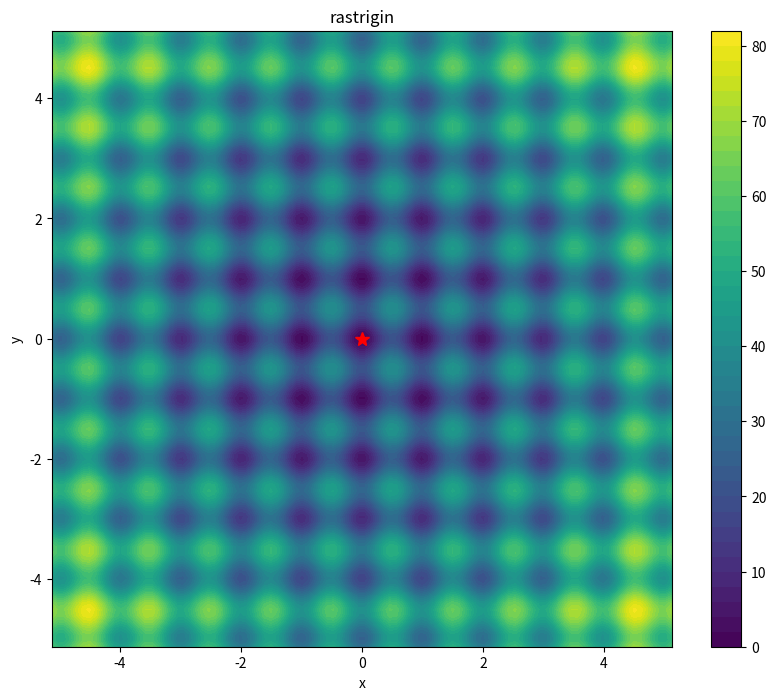
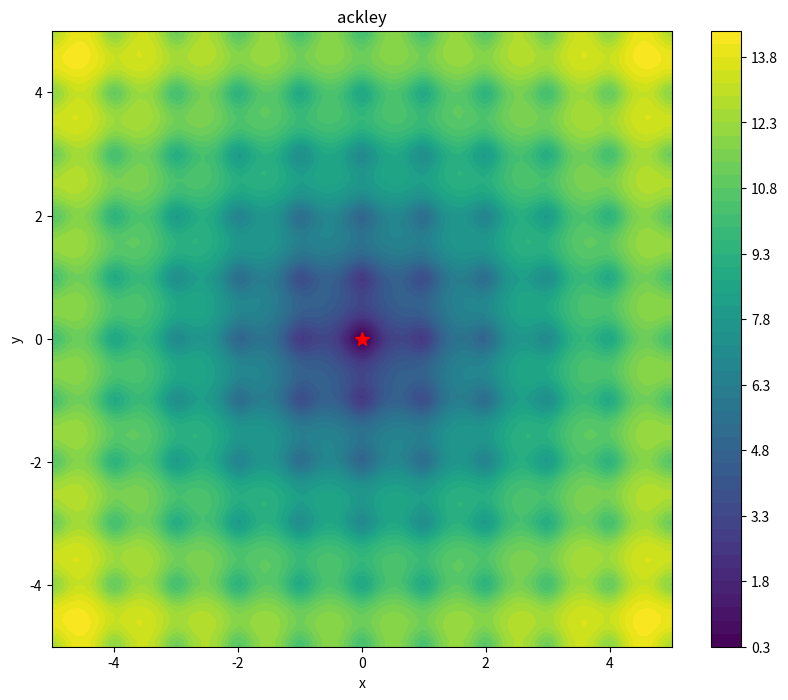
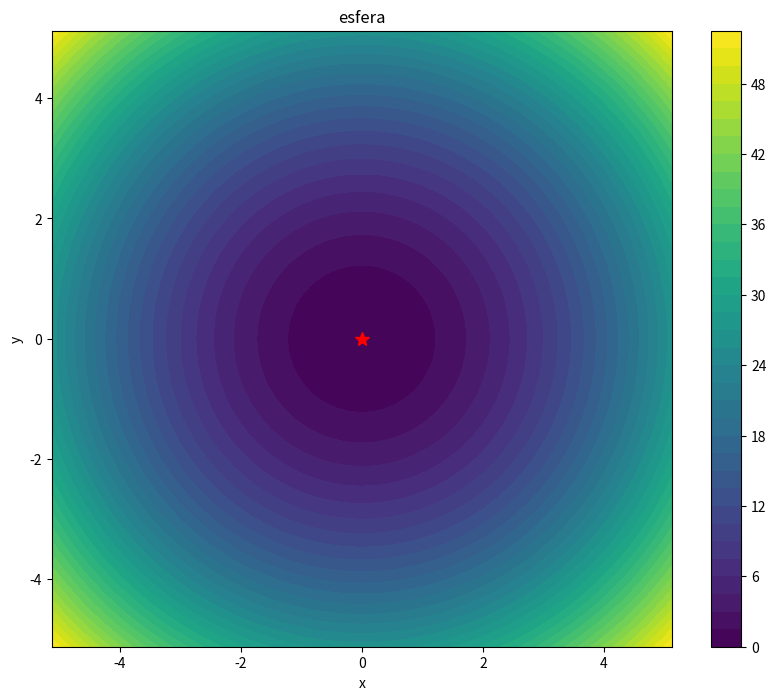
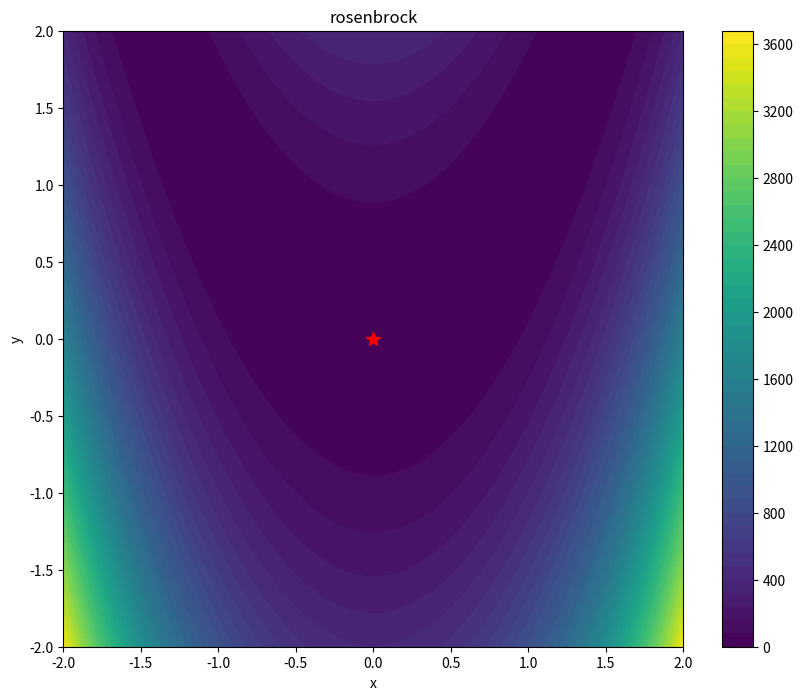
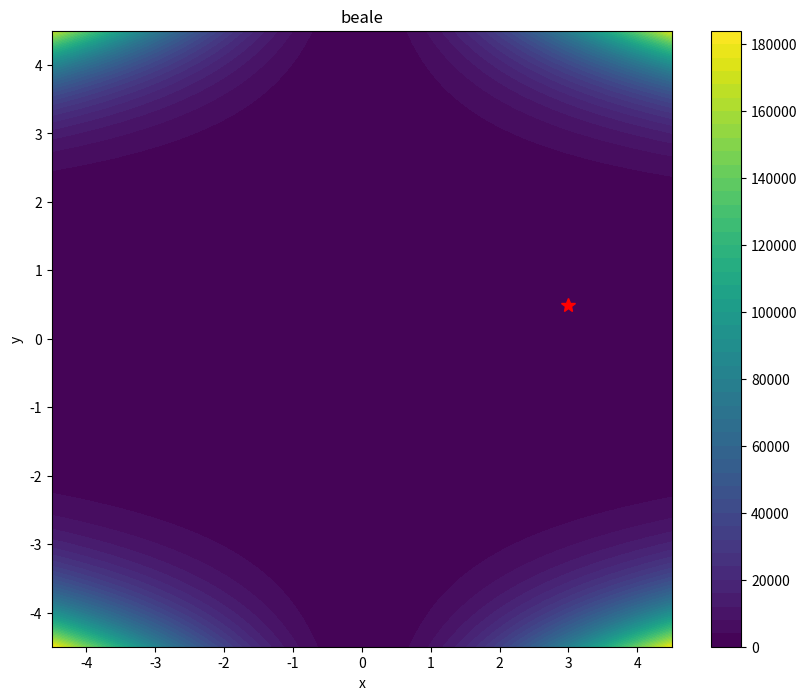
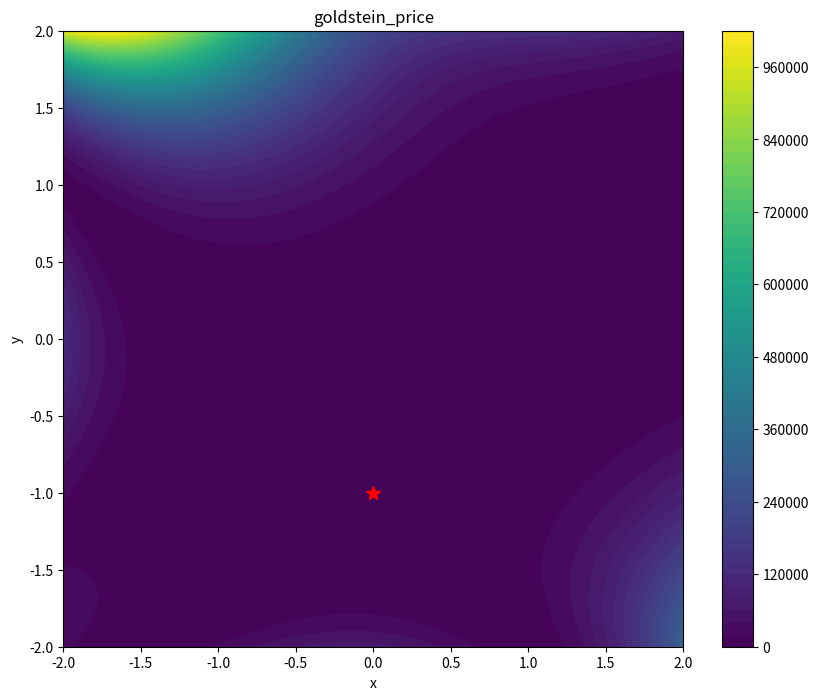
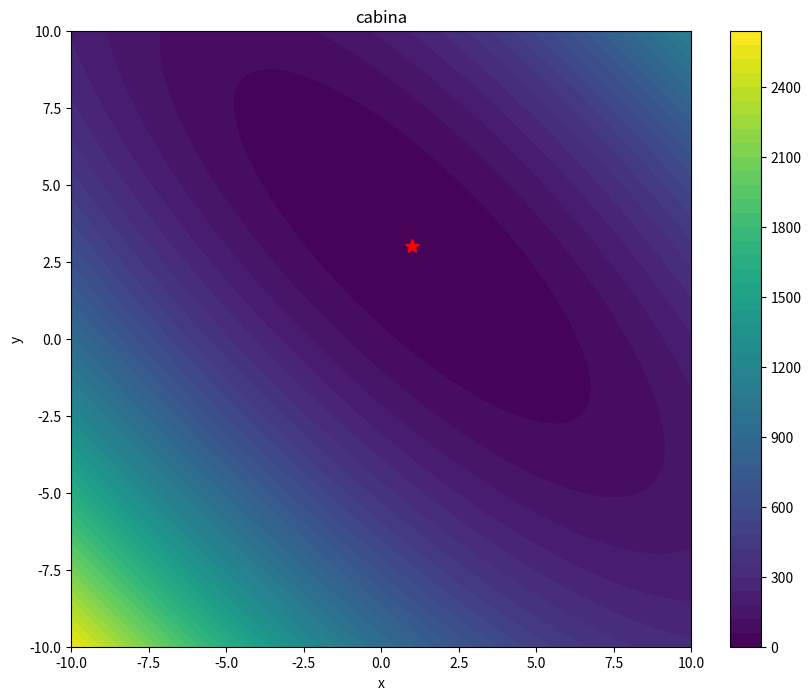
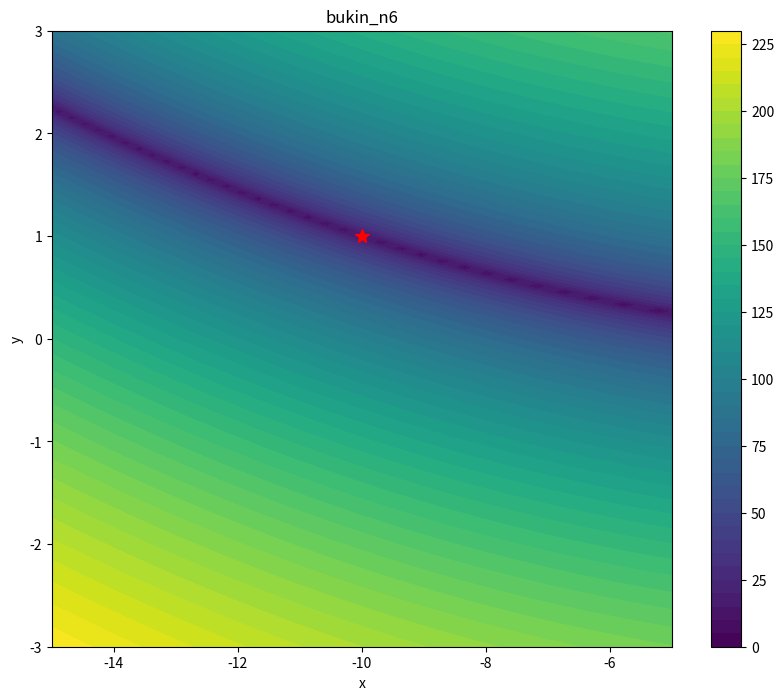
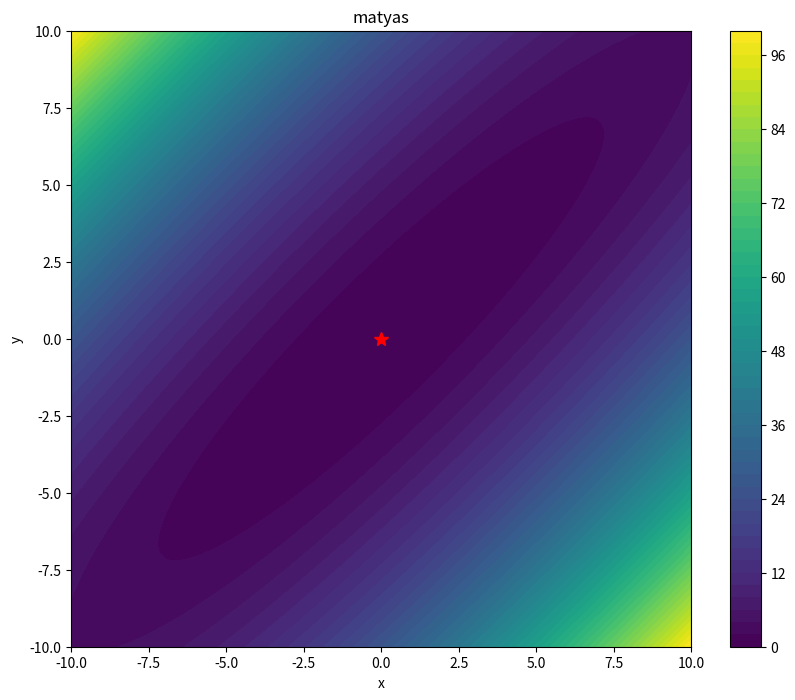
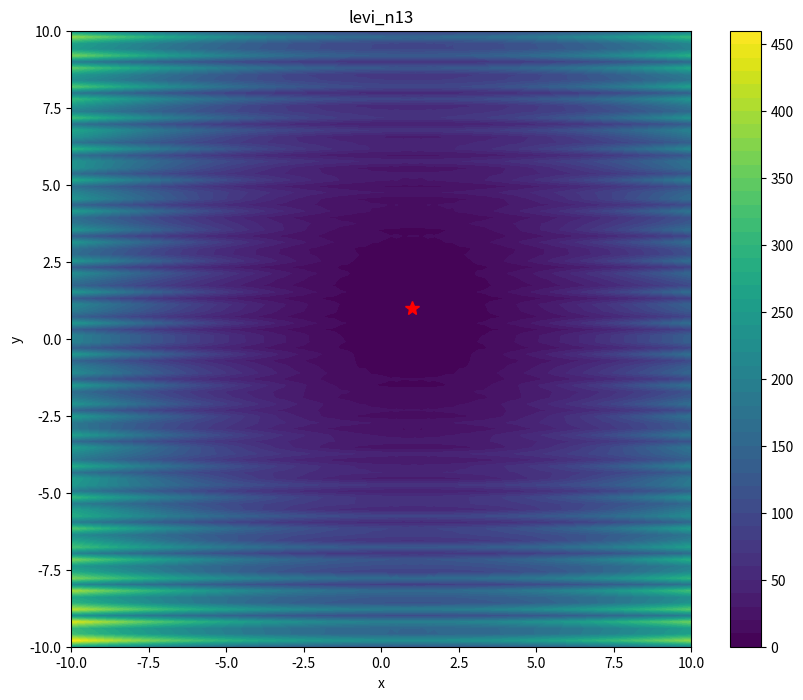
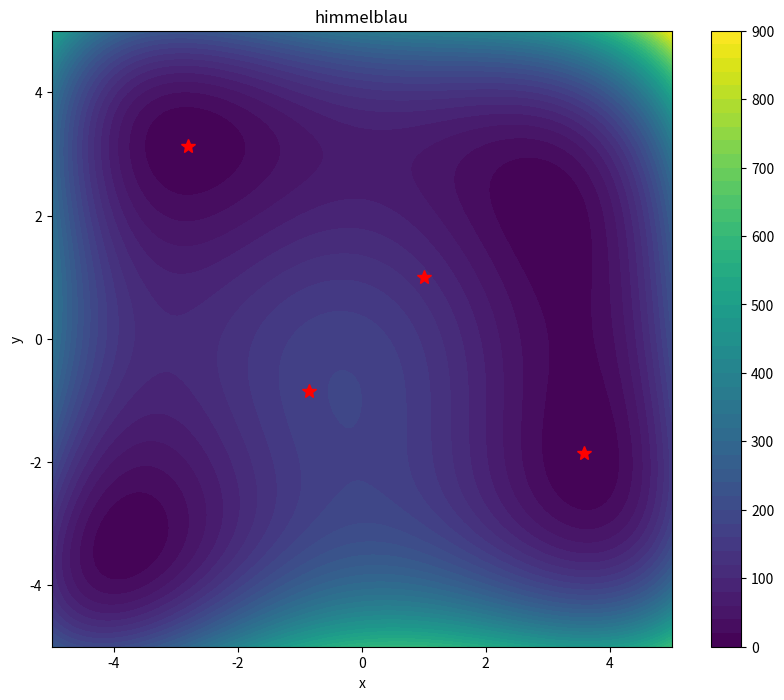
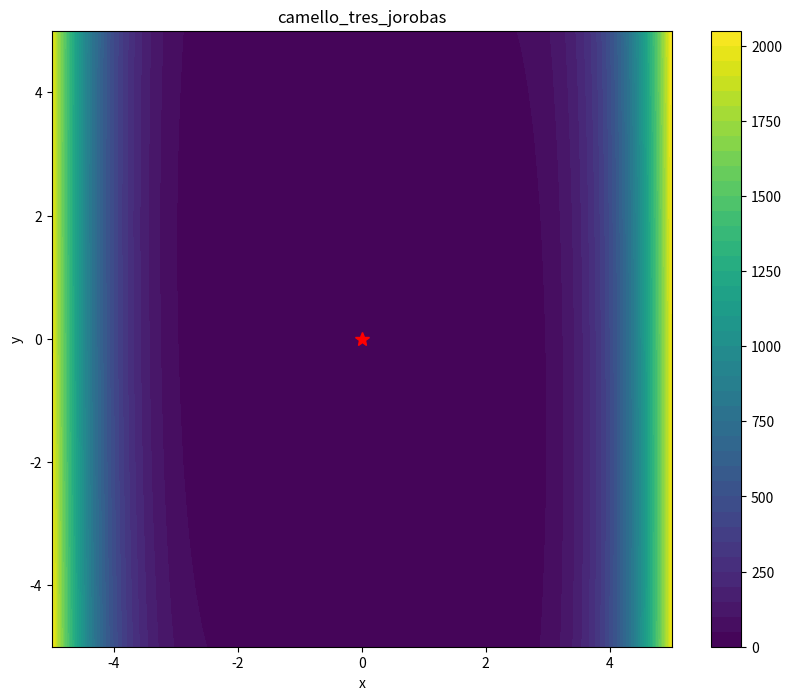
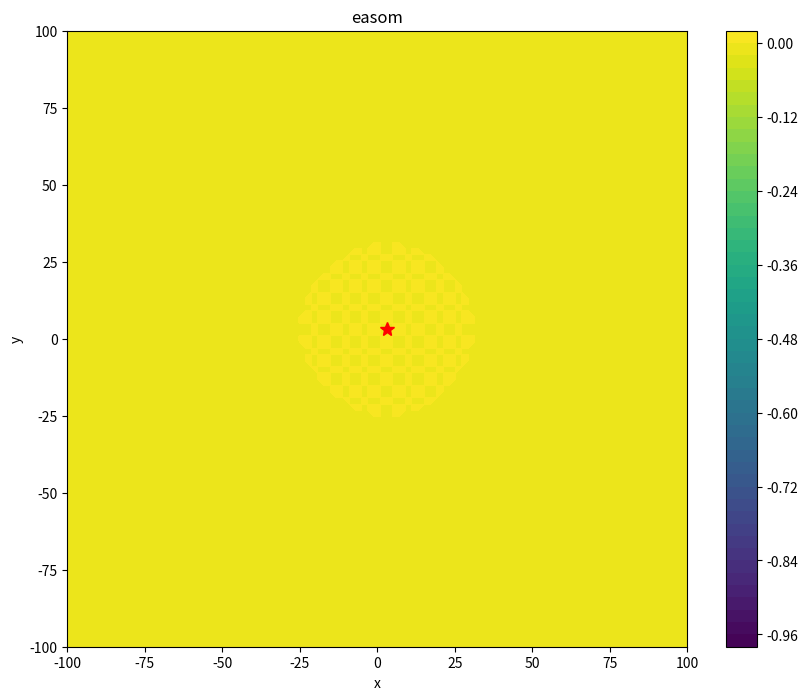
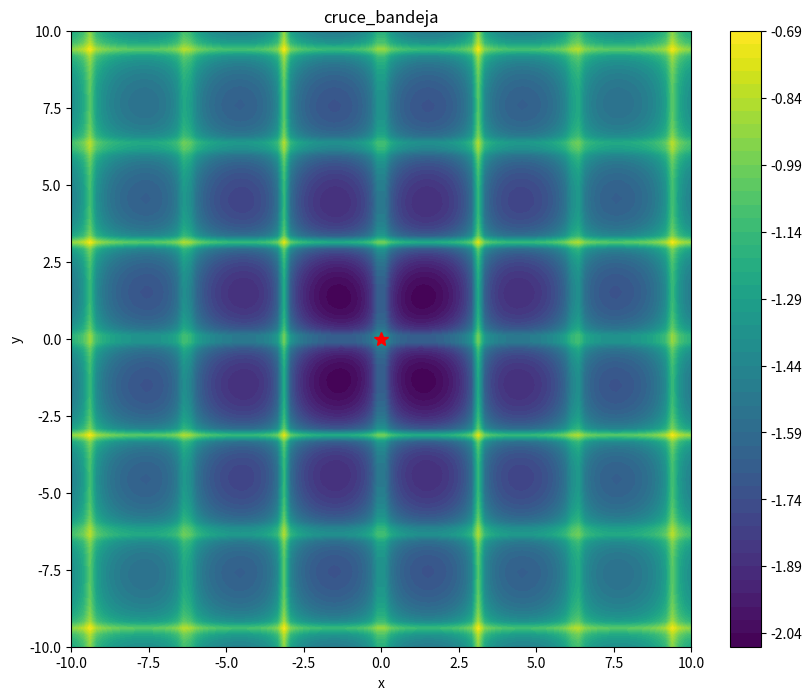
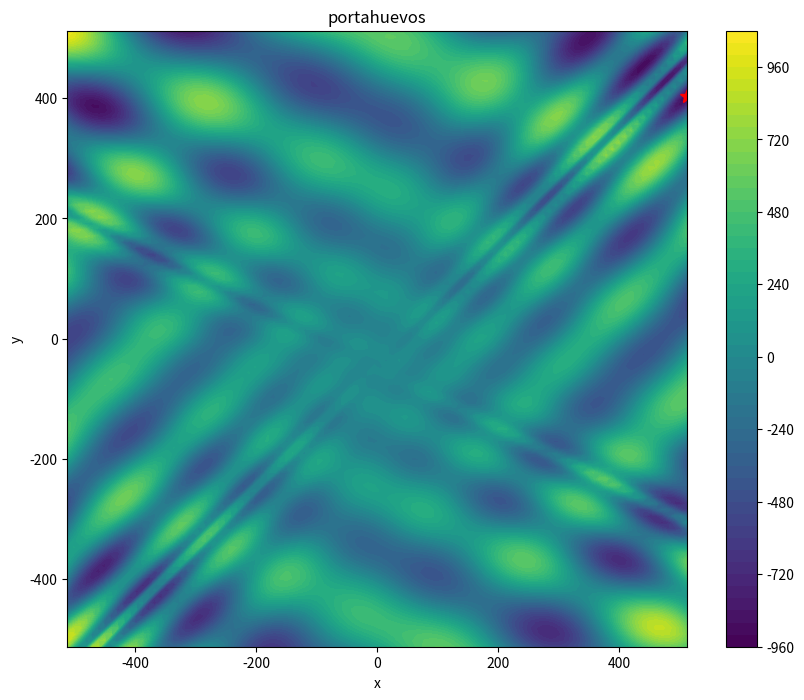
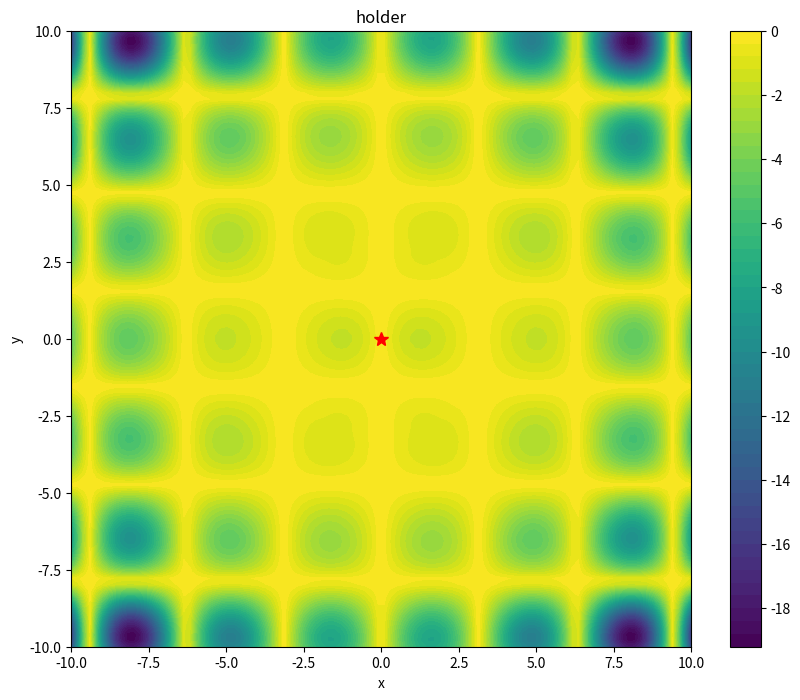

Python code for these plots, in order:
import numpy as np
import matplotlib.pyplot as plt

def rastrigin(X):
    A = 10
    return A * len(X) + sum([(x**2 - A * np.cos(2 * np.pi * x)) for x in X])

def ackley(X):
    a = 20
    b = 0.2
    c = 2 * np.pi
    d = len(X)
    sum1 = sum([x**2 for x in X])
    sum2 = sum([np.cos(c * x) for x in X])
    term1 = -a * np.exp(-b * np.sqrt(sum1 / d))
    term2 = -np.exp(sum2 / d)
    return term1 + term2 + a + np.exp(1)

def esfera(X):
    return sum([x**2 for x in X])

def rosenbrock(X):
    return sum([100 * (X[i+1] - X[i]**2)**2 + (X[i] - 1)**2 for i in range(len(X)-1)])

def beale(X):
    x, y = X
    return (1.5 - x + x*y)**2 + (2.25 - x + x*y**2)**2 + (2.625 - x + x*y**3)**2

def goldstein_price(X):
    x, y = X
    return (1 + (x + y + 1)**2 * (19 - 14*x + 3*x**2 - 14*y + 6*x*y + 3*y**2)) * \
           (30 + (2*x - 3*y)**2 * (18 - 32*x + 12*x**2 + 48*y - 36*x*y + 27*y**2))

def cabina(X):
    x, y = X
    return (x + 2*y - 7)**2 + (2*x + y - 5)**2

def bukin_n6(X):
    x, y = X
    return 100 * np.sqrt(np.abs(y - 0.01*x**2)) + 0.01 * np.abs(x + 10)

def matyas(X):
    x, y = X
    return 0.26 * (x**2 + y**2) - 0.48 * x * y

def levi_n13(X):
    x, y = X
    return np.sin(3 * np.pi * x)**2 + (x - 1)**2 * (1 + np.sin(3 * np.pi * y)**2) + (y - 1)**2 * (1 + np.sin(2 * np.pi * y)**2)

def himmelblau(X):
    x, y = X
    return (x**2 + y - 11)**2 + (x + y**2 - 7)**2

def camello_tres_jorobas(X):
    x, y = X
    return 2*x**2 - 1.05*x**4 + (x**6)/6 + x*y + y**2

def easom(X):
    x, y = X
    return -np.cos(x) * np.cos(y) * np.exp(-((x - np.pi)**2 + (y - np.pi)**2))

def cruce_bandeja(X):
    x, y = X
    return -0.0001 * (np.abs(np.sin(x) * np.sin(y) * np.exp(np.abs(100 - (np.sqrt(x**2 + y**2) / np.pi)))) + 1)**0.1

def portahuevos(X):
    x, y = X
    return -(y + 47) * np.sin(np.sqrt(np.abs(x/2 + (y + 47)))) - x * np.sin(np.sqrt(np.abs(x - (y + 47))))

def holder(X):
    x, y = X
    return -np.abs(np.sin(x) * np.cos(y) * np.exp(np.abs(1 - (np.sqrt(x**2 + y**2) / np.pi))))

def mccormick(X):
    x, y = X
    return np.sin(x + y) + (x - y)**2 - 1.5*x + 2.5*y + 1

def schaffer_n2(X):
    x, y = X
    return 0.5 + (np.sin(x**2 - y**2)**2 - 0.5) / (1 + 0.001 * (x**2 + y**2))**2

def schaffer_n4(X):
    x, y = X
    return 0.5 + (np.cos(np.sin(np.abs(x**2 - y**2)))**2 - 0.5) / (1 + 0.001 * (x**2 + y**2))**2

def styblinski_tang(X):
    return 0.5 * sum([x**4 - 16*x**2 + 5*x for x in X])

def shekel(X):
    m = 10
    C = np.array([[4, 4],
                  [1, 1],
                  [8, 8],
                  [6, 6],
                  [3, 7],
                  [2, 9],
                  [5, 5],
                  [8, 1],
                  [6, 2],
                  [7, 3.6]])
    beta = np.array([0.1, 0.2, 0.2, 0.4, 0.4, 0.6, 0.3, 0.7, 0.5, 0.5])
    return -sum([1 / (np.sum((X - C[i])**2) + beta[i]) for i in range(m)])

limites_rastrigin = [(-5.12, 5.12), (-5.12, 5.12)]
limites_ackley = [(-5, 5), (-5, 5)]
limites_esfera = [(-5.12, 5.12), (-5.12, 5.12)]
limites_rosenbrock = [(-2, 2), (-2, 2)]
limites_beale = [(-4.5, 4.5), (-4.5, 4.5)]
limites_goldstein_price = [(-2, 2), (-2, 2)]
limites_cabina = [(-10, 10), (-10, 10)]
limites_bukin_n6 = [(-15, -5), (-3, 3)]
limites_matyas = [(-10, 10), (-10, 10)]
limites_levi_n13 = [(-10, 10), (-10, 10)]
limites_himmelblau = [(-5, 5), (-5, 5)]
limites_camello_tres_jorobas = [(-5, 5), (-5, 5)]
limites_easom = [(-100, 100), (-100, 100)]
limites_cruce_bandeja = [(-10, 10), (-10, 10)]
limites_portahuevos = [(-512, 512), (-512, 512)]
limites_holder = [(-10, 10), (-10, 10)]
limites_mccormick = [(-1.5, 4), (-3, 4)]
limites_schaffer_n2 = [(-100, 100), (-100, 100)]
limites_schaffer_n4 = [(-100, 100), (-100, 100)]
limites_styblinski_tang = [(-5, 5), (-5, 5)]
limites_shekel = [(0, 10), (0, 10)]

minimos_globales = {
    'rastrigin': [(0, 0)],
    'ackley': [(0, 0)],
    'esfera': [(0, 0)],
    'rosenbrock': [(0, 0)],
    'beale': [(3, 0.5)],
    'goldstein_price': [(0, -1)],
    'cabina': [(1, 3)],
    'bukin_n6': [(-10, 1)],
    'matyas': [(0, 0)],
    'levi_n13': [(1, 1)],
    'himmelblau': [(1, 1), (-0.84852813, -0.84852813), (-2.805118, 3.131312), (3.584428, -1.848126)],
    'camello_tres_jorobas': [(0, 0)],
    'easom': [(np.pi, np.pi)],
    'cruce_bandeja': [(0, 0)],
    'portahuevos': [(512, 404.2319)],
    'holder': [(0, 0)],
    'mccormick': [(-0.54719, -1.54719)],
    'schaffer_n2': [(0, 0)],
    'schaffer_n4': [(0, 0)],
    'styblinski_tang': [(0, 0)],
}

def plot_function(func, limites, minimos_globales, resolucion=100):
    x = np.linspace(limites[0][0], limites[0][1], resolucion)
    y = np.linspace(limites[1][0], limites[1][1], resolucion)
    X, Y = np.meshgrid(x, y)
    Z = np.array([[func([xi, yi]) for xi in x] for yi in y])

    plt.figure(figsize=(10, 8))
    cp = plt.contourf(X, Y, Z, 50, cmap='viridis')
    plt.colorbar(cp)
    plt.title(func.__name__)
    plt.xlabel('x')
    plt.ylabel('y')
    
    for minimo in minimos_globales.get(func.__name__, []):
        plt.plot(*minimo, 'r*', markersize=10)
    
    plt.show()

def plot_function_3d(func, limites, minimos_globales, resolucion=100):
    x = np.linspace(limites[0][0], limites[0][1], resolucion)
    y = np.linspace(limites[1][0], limites[1][1], resolucion)
    X, Y = np.meshgrid(x, y)
    Z = np.array([[func([xi, yi]) for xi in x] for yi in y])

    fig = plt.figure(figsize=(10, 8))
    ax = fig.add_subplot(111, projection='3d')
    ax.plot_surface(X, Y, Z, cmap='viridis')
    ax.set_title(func.__name__)
    ax.set_xlabel('x')
    ax.set_ylabel('y')
    ax.set_zlabel('z')
    
    for minimo in minimos_globales.get(func.__name__, []):
        ax.scatter(*minimo, func(minimo), color='red', s=100)
    
    plt.show()

plot_function(rastrigin, limites_rastrigin, minimos_globales)
plot_function(ackley, limites_ackley, minimos_globales)
plot_function(esfera, limites_esfera, minimos_globales)
plot_function(rosenbrock, limites_rosenbrock, minimos_globales)
plot_function(beale, limites_beale, minimos_globales)
plot_function(goldstein_price, limites_goldstein_price, minimos_globales)
plot_function(cabina, limites_cabina, minimos_globales)
plot_function(bukin_n6, limites_bukin_n6, minimos_globales)
plot_function(matyas, limites_matyas, minimos_globales)
plot_function(levi_n13, limites_levi_n13, minimos_globales)
plot_function(himmelblau, limites_himmelblau, minimos_globales)
plot_function(camello_tres_jorobas, limites_camello_tres_jorobas, minimos_globales)
plot_function(easom, limites_easom, minimos_globales)
plot_function(cruce_bandeja, limites_cruce_bandeja, minimos_globales)
plot_function(portahuevos, limites_portahuevos, minimos_globales)
plot_function(holder, limites_holder, minimos_globales)
plot_function(mccormick, limites_mccormick, minimos_globales)
plot_function(schaffer_n2, limites_schaffer_n2, minimos_globales)
plot_function(schaffer_n4, limites_schaffer_n4, minimos_globales)
plot_function(styblinski_tang, limites_styblinski_tang, minimos_globales)
plot_function_3d(shekel, limites_shekel, minimos_globales)
